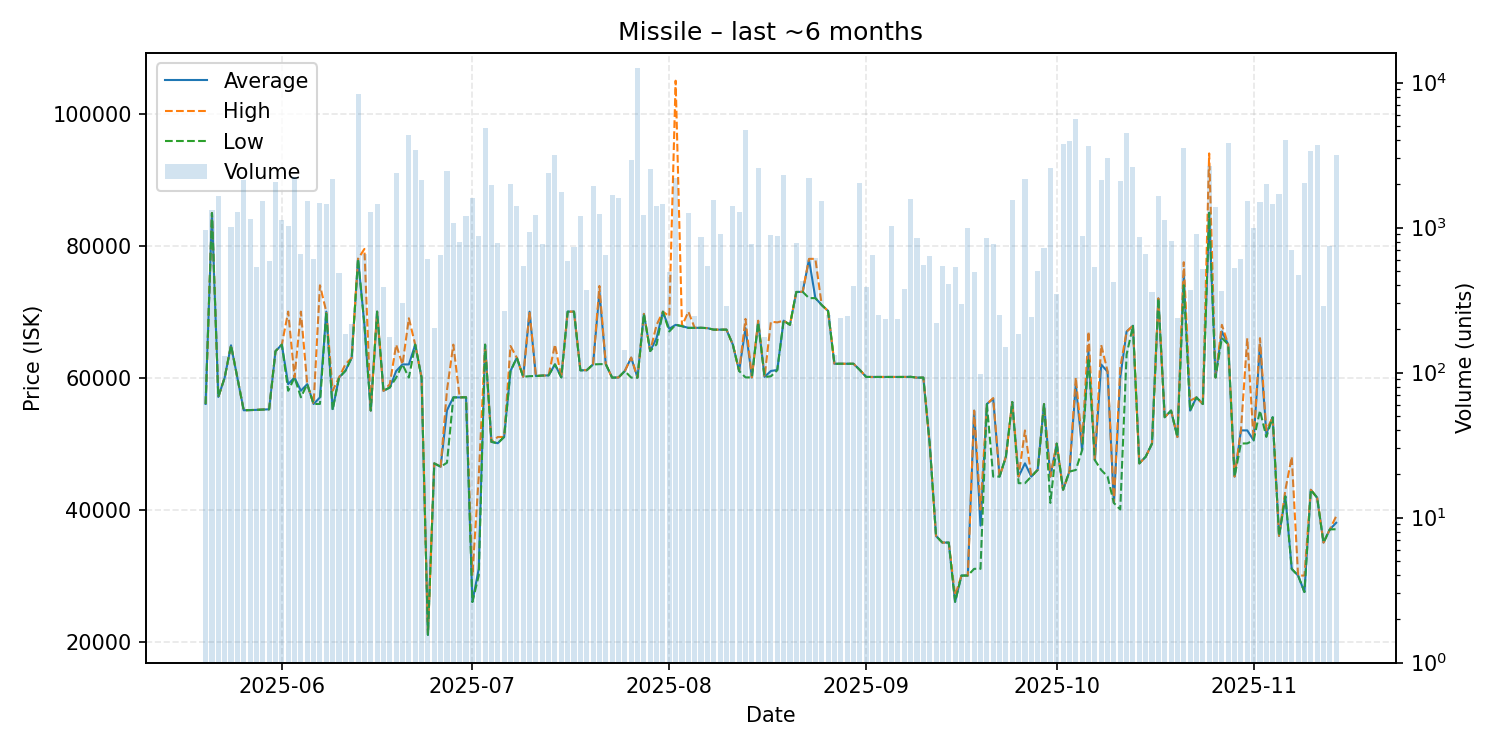

The table this chart was drawn from, first rows:
date, average, highest, lowest, order_count, volume
2025-05-20, 56010, 56010, 56010, 48, 957
2025-05-21, 84950, 84950, 84950, 43, 1322
2025-05-22, 57070, 57070, 57070, 35, 1656
2025-05-23, 60000, 60000, 60000, 36, 131
2025-05-24, 64900, 64900, 64900, 46, 1009
2025-05-25, 59950, 59950, 59950, 64, 1273
2025-05-26, 55050, 55050, 55050, 63, 2147
2025-05-27, 55080, 55080, 55080, 38, 1153
2025-05-28, 55110, 55110, 55110, 35, 539
2025-05-29, 55160, 55170, 55160, 53, 1529
2025-05-30, 55200, 55200, 55200, 58, 586
2025-05-31, 64000, 64000, 64000, 68, 2062
2025-06-01, 65000, 65000, 65000, 60, 1125
2025-06-02, 59010, 70000, 58010, 58, 1021
2025-06-03, 60010, 60010, 60010, 73, 2244
2025-06-04, 58010, 70000, 57020, 64, 660
2025-06-05, 59010, 59010, 59010, 63, 1530
2025-06-06, 56000, 56000, 56000, 65, 603
2025-06-07, 57000, 73990, 56010, 64, 1483
2025-06-08, 70000, 70000, 70000, 60, 1465
2025-06-09, 55230, 58010, 55100, 63, 2175
2025-06-10, 60000, 60000, 60000, 56, 483
2025-06-11, 61020, 62000, 61010, 42, 184
2025-06-12, 63010, 63010, 63010, 42, 216
2025-06-13, 78000, 78000, 78000, 76, 8328
2025-06-14, 68010, 79500, 68000, 53, 655
2025-06-15, 55010, 55010, 55010, 54, 1282
2025-06-16, 70000, 70000, 70000, 58, 1453
2025-06-17, 58000, 58000, 58000, 45, 389
2025-06-18, 58510, 59000, 58500, 31, 176
2025-06-19, 61000, 64990, 60000, 50, 2387
2025-06-20, 62000, 62000, 62000, 45, 304
2025-06-21, 62000, 69000, 60000, 51, 4326
2025-06-22, 65000, 65000, 65000, 54, 3430
2025-06-23, 60000, 60000, 60000, 51, 2124
2025-06-24, 21010, 21010, 21010, 44, 605
2025-06-25, 47000, 47000, 47000, 44, 204
2025-06-26, 46500, 46500, 46500, 48, 644
2025-06-27, 55040, 58100, 47100, 71, 2475
2025-06-28, 57010, 65000, 57000, 65, 1073
2025-06-29, 57000, 57000, 57000, 58, 793
2025-06-30, 57030, 57030, 57030, 45, 1202
2025-07-01, 26000, 30000, 26000, 58, 1597
2025-07-02, 31000, 45000, 30000, 53, 878
2025-07-03, 64990, 64990, 64990, 44, 4900
2025-07-04, 50260, 50260, 50260, 52, 1954
2025-07-05, 50060, 51000, 50060, 48, 779
2025-07-06, 51010, 51010, 51010, 59, 268
2025-07-07, 61010, 64790, 61000, 56, 1984
2025-07-08, 63010, 63010, 63010, 51, 1413
2025-07-09, 60130, 60130, 60130, 44, 544
2025-07-10, 69990, 70000, 60220, 49, 936
2025-07-11, 60240, 60240, 60240, 51, 1213
2025-07-12, 60310, 60310, 60310, 61, 767
2025-07-13, 60340, 60340, 60340, 61, 2392
2025-07-14, 62010, 65000, 62000, 61, 3174
2025-07-15, 60040, 60050, 60030, 50, 1755
2025-07-16, 70000, 70000, 70000, 53, 588
2025-07-17, 70000, 70000, 70000, 42, 732
2025-07-18, 61110, 61200, 61100, 48, 1202
... 119 more rows
